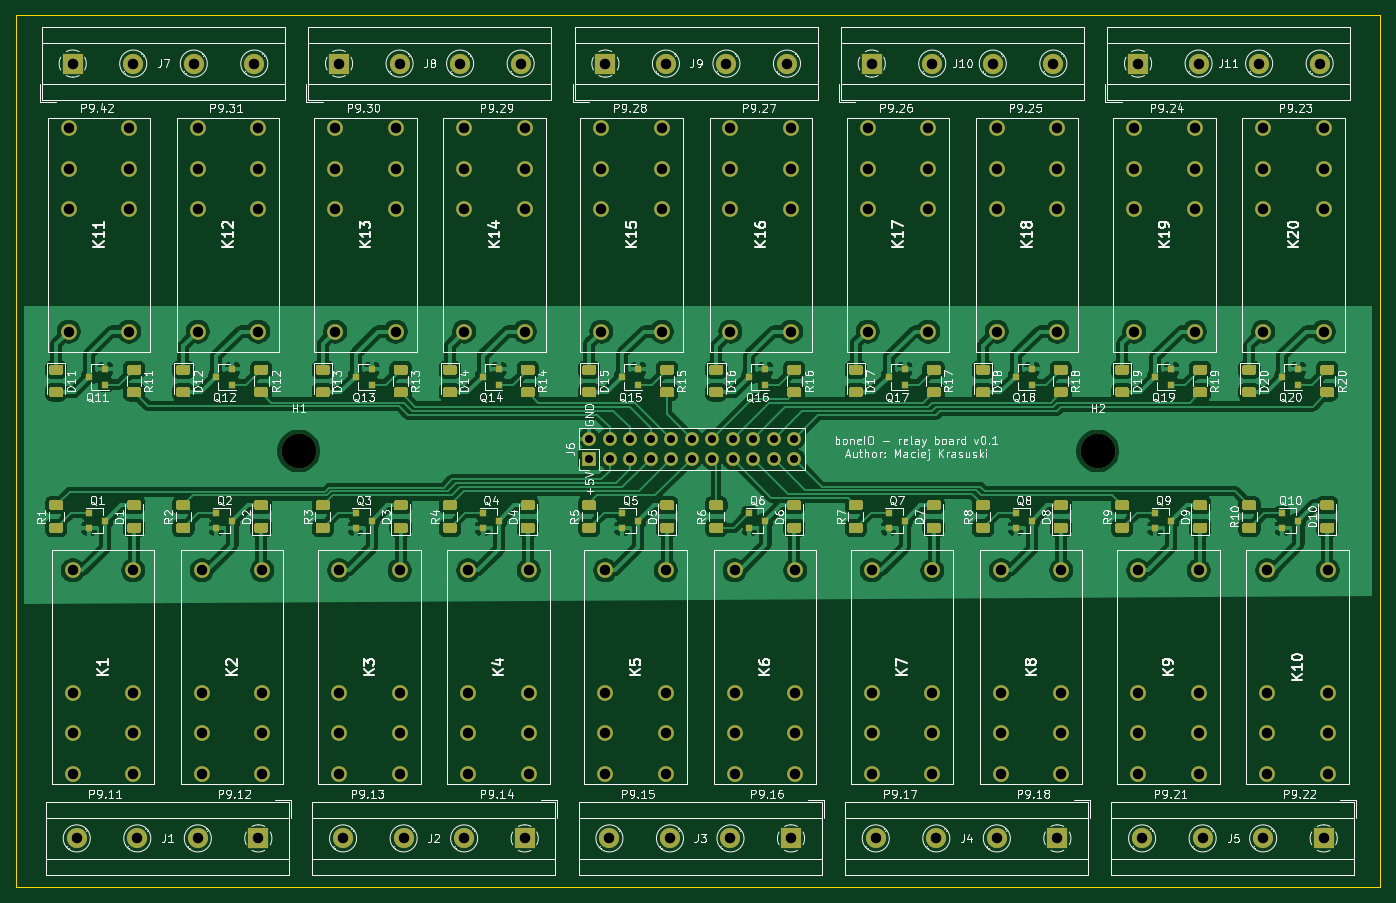
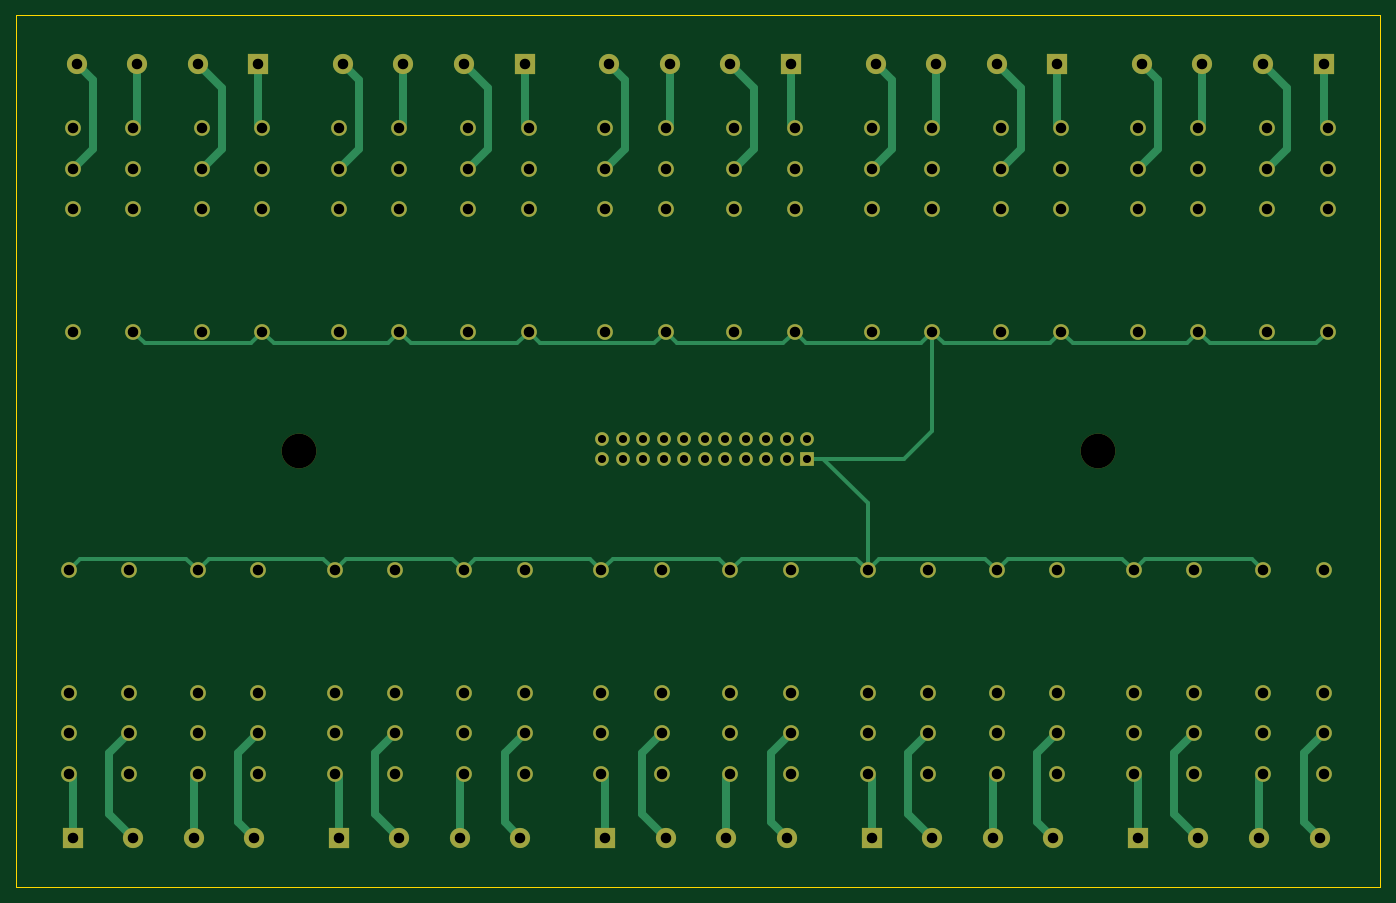
Circuit board: 9 layer files. Board 169.0 x 108.0 mm.
- bottom_copper: boneIO - relay board-B_Cu.gbr (25271 bytes)
- bottom_mask: boneIO - relay board-B_Mask.gbr (7434 bytes)
- bottom_silk: boneIO - relay board-B_SilkS.gbr (487 bytes)
- outline: boneIO - relay board-Edge_Cuts.gbr (735 bytes)
- top_copper: boneIO - relay board-F_Cu.gbr (362963 bytes)
- top_mask: boneIO - relay board-F_Mask.gbr (39948 bytes)
- top_silk: boneIO - relay board-F_SilkS.gbr (161047 bytes)
- drill: boneIO - relay board-NPTH.drl (334 bytes)
- drill: boneIO - relay board-PTH.drl (4459 bytes)

=== bottom_copper: boneIO - relay board-B_Cu.gbr (25271 bytes, source omitted) ===
=== bottom_mask: boneIO - relay board-B_Mask.gbr (7434 bytes, source omitted) ===
=== bottom_silk: boneIO - relay board-B_SilkS.gbr ===
%TF.GenerationSoftware,KiCad,Pcbnew,(5.1.6)-1*%
%TF.CreationDate,2020-09-13T22:12:50+02:00*%
%TF.ProjectId,boneIO - relay board,626f6e65-494f-4202-9d20-72656c617920,rev?*%
%TF.SameCoordinates,Original*%
%TF.FileFunction,Legend,Bot*%
%TF.FilePolarity,Positive*%
%FSLAX46Y46*%
G04 Gerber Fmt 4.6, Leading zero omitted, Abs format (unit mm)*
G04 Created by KiCad (PCBNEW (5.1.6)-1) date 2020-09-13 22:12:51*
%MOMM*%
%LPD*%
G01*
G04 APERTURE LIST*
G04 APERTURE END LIST*
M02*

=== outline: boneIO - relay board-Edge_Cuts.gbr ===
%TF.GenerationSoftware,KiCad,Pcbnew,(5.1.6)-1*%
%TF.CreationDate,2020-09-13T22:12:57+02:00*%
%TF.ProjectId,boneIO - relay board,626f6e65-494f-4202-9d20-72656c617920,rev?*%
%TF.SameCoordinates,Original*%
%TF.FileFunction,Profile,NP*%
%FSLAX46Y46*%
G04 Gerber Fmt 4.6, Leading zero omitted, Abs format (unit mm)*
G04 Created by KiCad (PCBNEW (5.1.6)-1) date 2020-09-13 22:12:58*
%MOMM*%
%LPD*%
G01*
G04 APERTURE LIST*
%TA.AperFunction,Profile*%
%ADD10C,0.100000*%
%TD*%
G04 APERTURE END LIST*
D10*
X288140000Y-368708000D02*
X457140000Y-368708000D01*
X457140000Y-368708000D02*
X457140000Y-260708000D01*
X288140000Y-260708000D02*
X288140000Y-368708000D01*
X288140000Y-260708000D02*
X457140000Y-260708000D01*
M02*

=== top_copper: boneIO - relay board-F_Cu.gbr (362963 bytes, source omitted) ===
=== top_mask: boneIO - relay board-F_Mask.gbr (39948 bytes, source omitted) ===
=== top_silk: boneIO - relay board-F_SilkS.gbr (161047 bytes, source omitted) ===
=== drill: boneIO - relay board-NPTH.drl ===
M48
; DRILL file {KiCad (5.1.6)-1} date 09/13/20 22:13:20
; FORMAT={-:-/ absolute / inch / decimal}
; #@! TF.CreationDate,2020-09-13T22:13:20+02:00
; #@! TF.GenerationSoftware,Kicad,Pcbnew,(5.1.6)-1
; #@! TF.FileFunction,NonPlated,1,2,NPTH
FMAT,2
INCH
T1C0.1693
%
G90
G05
T1
X16.6197Y-12.3901
X12.722Y-12.3901
T0
M30

=== drill: boneIO - relay board-PTH.drl ===
M48
; DRILL file {KiCad (5.1.6)-1} date 09/13/20 22:13:19
; FORMAT={-:-/ absolute / inch / decimal}
; #@! TF.CreationDate,2020-09-13T22:13:19+02:00
; #@! TF.GenerationSoftware,Kicad,Pcbnew,(5.1.6)-1
; #@! TF.FileFunction,Plated,1,2,PTH
FMAT,2
INCH
T1C0.0394
T2C0.0512
%
G90
G05
T1
X14.1394Y-12.3294
X14.1394Y-12.4294
X14.2394Y-12.3294
X14.2394Y-12.4294
X14.3394Y-12.3294
X14.3394Y-12.4294
X14.4394Y-12.3294
X14.4394Y-12.4294
X14.5394Y-12.3294
X14.5394Y-12.4294
X14.6394Y-12.3294
X14.6394Y-12.4294
X14.7394Y-12.3294
X14.7394Y-12.4294
X14.8394Y-12.3294
X14.8394Y-12.4294
X14.9394Y-12.3294
X14.9394Y-12.4294
X15.0394Y-12.3294
X15.0394Y-12.4294
X15.1394Y-12.3294
X15.1394Y-12.4294
T2
X12.2496Y-12.9728
X12.2496Y-13.5712
X12.2496Y-13.768
X12.2496Y-13.9649
X12.5449Y-12.9728
X12.5449Y-13.5712
X12.5449Y-13.768
X12.5449Y-13.9649
X14.2181Y-12.9728
X14.2181Y-13.5712
X14.2181Y-13.768
X14.2181Y-13.9649
X14.5134Y-12.9728
X14.5134Y-13.5712
X14.5134Y-13.768
X14.5134Y-13.9649
X15.5173Y-12.9728
X15.5173Y-13.5712
X15.5173Y-13.768
X15.5173Y-13.9649
X15.8126Y-12.9728
X15.8126Y-13.5712
X15.8126Y-13.768
X15.8126Y-13.9649
X17.4268Y-10.8153
X17.4268Y-11.0121
X17.4268Y-11.209
X17.4268Y-11.8074
X17.722Y-10.8153
X17.722Y-11.0121
X17.722Y-11.209
X17.722Y-11.8074
X16.1276Y-10.8153
X16.1276Y-11.0121
X16.1276Y-11.209
X16.1276Y-11.8074
X16.4228Y-10.8153
X16.4228Y-11.0121
X16.4228Y-11.209
X16.4228Y-11.8074
X16.8165Y-10.5003
X17.1118Y-10.5003
X17.4071Y-10.5003
X17.7024Y-10.5003
X15.537Y-14.2798
X15.8323Y-14.2798
X16.1276Y-14.2798
X16.4228Y-14.2798
X11.6394Y-14.2798
X11.9346Y-14.2798
X12.2299Y-14.2798
X12.5252Y-14.2798
X12.8992Y-10.8153
X12.8992Y-11.0121
X12.8992Y-11.209
X12.8992Y-11.8074
X13.1945Y-10.8153
X13.1945Y-11.0121
X13.1945Y-11.209
X13.1945Y-11.8074
X15.4976Y-10.8153
X15.4976Y-11.0121
X15.4976Y-11.209
X15.4976Y-11.8074
X15.7929Y-10.8153
X15.7929Y-11.0121
X15.7929Y-11.209
X15.7929Y-11.8074
X11.6Y-10.8153
X11.6Y-11.0121
X11.6Y-11.209
X11.6Y-11.8074
X11.8953Y-10.8153
X11.8953Y-11.0121
X11.8953Y-11.209
X11.8953Y-11.8074
X16.8165Y-12.9728
X16.8165Y-13.5712
X16.8165Y-13.768
X16.8165Y-13.9649
X17.1118Y-12.9728
X17.1118Y-13.5712
X17.1118Y-13.768
X17.1118Y-13.9649
X14.1984Y-10.8153
X14.1984Y-11.0121
X14.1984Y-11.209
X14.1984Y-11.8074
X14.4937Y-10.8153
X14.4937Y-11.0121
X14.4937Y-11.209
X14.4937Y-11.8074
X14.848Y-12.9728
X14.848Y-13.5712
X14.848Y-13.768
X14.848Y-13.9649
X15.1433Y-12.9728
X15.1433Y-13.5712
X15.1433Y-13.768
X15.1433Y-13.9649
X16.8362Y-14.2798
X17.1315Y-14.2798
X17.4268Y-14.2798
X17.722Y-14.2798
X11.6197Y-10.5003
X11.915Y-10.5003
X12.2102Y-10.5003
X12.5055Y-10.5003
X16.1472Y-12.9728
X16.1472Y-13.5712
X16.1472Y-13.768
X16.1472Y-13.9649
X16.4425Y-12.9728
X16.4425Y-13.5712
X16.4425Y-13.768
X16.4425Y-13.9649
X12.2299Y-10.8153
X12.2299Y-11.0121
X12.2299Y-11.209
X12.2299Y-11.8074
X12.5252Y-10.8153
X12.5252Y-11.0121
X12.5252Y-11.209
X12.5252Y-11.8074
X14.2181Y-10.5003
X14.5134Y-10.5003
X14.8087Y-10.5003
X15.1039Y-10.5003
X11.6197Y-12.9728
X11.6197Y-13.5712
X11.6197Y-13.768
X11.6197Y-13.9649
X11.915Y-12.9728
X11.915Y-13.5712
X11.915Y-13.768
X11.915Y-13.9649
X16.7969Y-10.8153
X16.7969Y-11.0121
X16.7969Y-11.209
X16.7969Y-11.8074
X17.0921Y-10.8153
X17.0921Y-11.0121
X17.0921Y-11.209
X17.0921Y-11.8074
X14.8283Y-10.8153
X14.8283Y-11.0121
X14.8283Y-11.209
X14.8283Y-11.8074
X15.1236Y-10.8153
X15.1236Y-11.0121
X15.1236Y-11.209
X15.1236Y-11.8074
X13.5291Y-10.8153
X13.5291Y-11.0121
X13.5291Y-11.209
X13.5291Y-11.8074
X13.8244Y-10.8153
X13.8244Y-11.0121
X13.8244Y-11.209
X13.8244Y-11.8074
X13.5488Y-12.9728
X13.5488Y-13.5712
X13.5488Y-13.768
X13.5488Y-13.9649
X13.8441Y-12.9728
X13.8441Y-13.5712
X13.8441Y-13.768
X13.8441Y-13.9649
X12.9386Y-14.2798
X13.2339Y-14.2798
X13.5291Y-14.2798
X13.8244Y-14.2798
X17.4465Y-12.9728
X17.4465Y-13.5712
X17.4465Y-13.768
X17.4465Y-13.9649
X17.7417Y-12.9728
X17.7417Y-13.5712
X17.7417Y-13.768
X17.7417Y-13.9649
X12.9189Y-12.9728
X12.9189Y-13.5712
X12.9189Y-13.768
X12.9189Y-13.9649
X13.2142Y-12.9728
X13.2142Y-13.5712
X13.2142Y-13.768
X13.2142Y-13.9649
X15.5173Y-10.5003
X15.8126Y-10.5003
X16.1079Y-10.5003
X16.4031Y-10.5003
X12.9189Y-10.5003
X13.2142Y-10.5003
X13.5094Y-10.5003
X13.8047Y-10.5003
X14.2378Y-14.2798
X14.5331Y-14.2798
X14.8283Y-14.2798
X15.1236Y-14.2798
T0
M30
